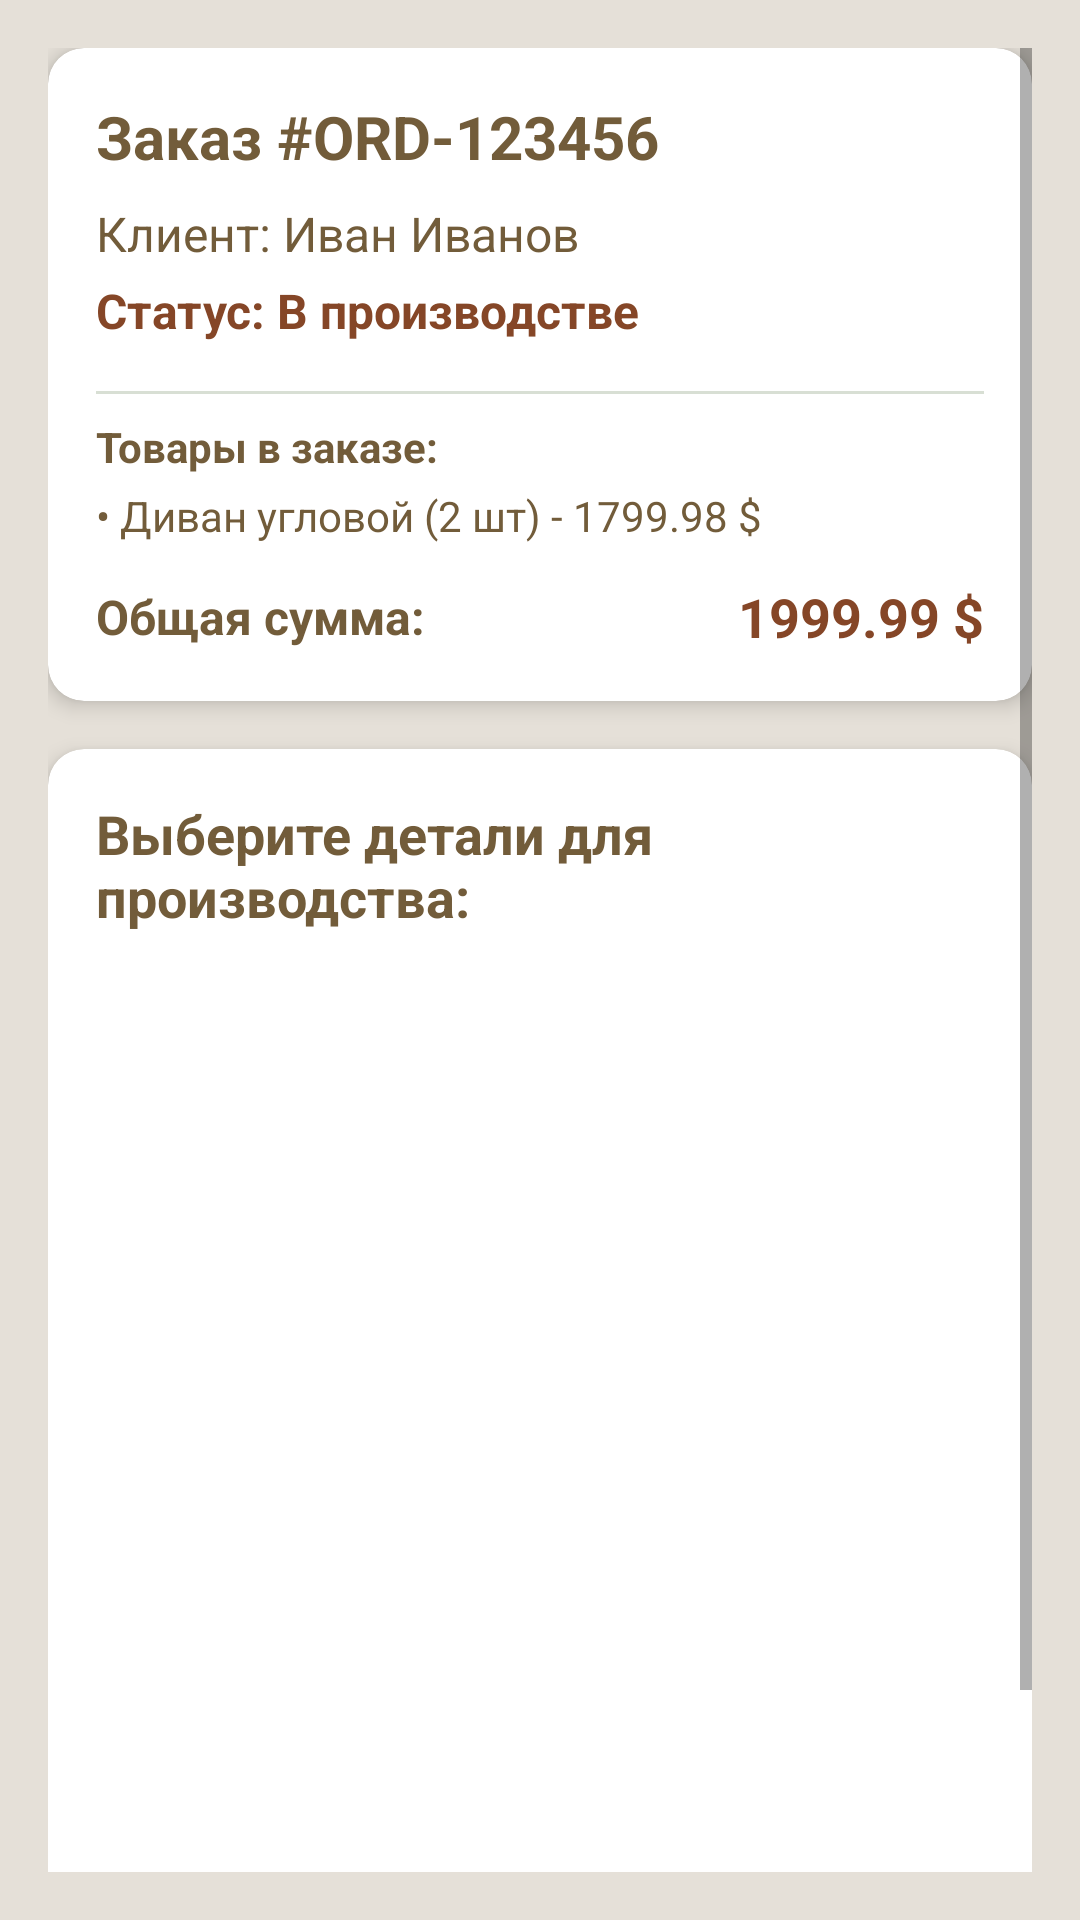

Produce the Android XML layout that renders to this screen, including the resource entries it uses.
<!-- AndroidManifest.xml: application theme Theme.Yakovlevazd7v3 -->
<!-- res/layout/fragment_production.xml -->
<?xml version="1.0" encoding="utf-8"?>
<ScrollView xmlns:android="http://schemas.android.com/apk/res/android"
    xmlns:app="http://schemas.android.com/apk/res-auto"
    xmlns:tools="http://schemas.android.com/tools"
    android:layout_width="match_parent"
    android:layout_height="match_parent"
    android:background="@color/almond"
    android:padding="16dp"
    tools:context=".ProductionFragment">

    <LinearLayout
        android:layout_width="match_parent"
        android:layout_height="wrap_content"
        android:orientation="vertical">

        
        <androidx.cardview.widget.CardView
            android:layout_width="match_parent"
            android:layout_height="wrap_content"
            android:layout_marginBottom="16dp"
            app:cardCornerRadius="12dp"
            app:cardElevation="4dp">

            <LinearLayout
                android:layout_width="match_parent"
                android:layout_height="wrap_content"
                android:orientation="vertical"
                android:padding="16dp">

                
                <TextView
                    android:id="@+id/orderNumberText"
                    android:layout_width="match_parent"
                    android:layout_height="wrap_content"
                    android:text="Заказ #ORD-123456"
                    android:textColor="@color/carob"
                    android:textSize="20sp"
                    android:textStyle="bold"
                    android:layout_marginBottom="8dp" />

                
                <TextView
                    android:id="@+id/clientNameText"
                    android:layout_width="match_parent"
                    android:layout_height="wrap_content"
                    android:text="Клиент: Иван Иванов"
                    android:textColor="@color/carob"
                    android:textSize="16sp"
                    android:layout_marginBottom="4dp" />

                
                <TextView
                    android:id="@+id/orderStatusText"
                    android:layout_width="match_parent"
                    android:layout_height="wrap_content"
                    android:text="Статус: В производстве"
                    android:textColor="@color/chai"
                    android:textSize="16sp"
                    android:textStyle="bold"
                    android:layout_marginBottom="8dp" />

                
                <View
                    android:layout_width="match_parent"
                    android:layout_height="1dp"
                    android:background="@color/matcha"
                    android:alpha="0.3"
                    android:layout_marginVertical="8dp" />

                
                <TextView
                    android:layout_width="match_parent"
                    android:layout_height="wrap_content"
                    android:text="Товары в заказе:"
                    android:textColor="@color/carob"
                    android:textSize="14sp"
                    android:textStyle="bold"
                    android:layout_marginBottom="4dp" />

                <TextView
                    android:id="@+id/orderItemsText"
                    android:layout_width="match_parent"
                    android:layout_height="wrap_content"
                    android:text="• Диван угловой (2 шт) - 1799.98 $"
                    android:textColor="@color/carob"
                    android:textSize="14sp"
                    android:lineSpacingExtra="4dp"
                    android:layout_marginBottom="12dp" />

                
                <LinearLayout
                    android:layout_width="match_parent"
                    android:layout_height="wrap_content"
                    android:orientation="horizontal"
                    android:gravity="center_vertical">

                    <TextView
                        android:layout_width="0dp"
                        android:layout_height="wrap_content"
                        android:layout_weight="1"
                        android:text="Общая сумма:"
                        android:textColor="@color/carob"
                        android:textSize="16sp"
                        android:textStyle="bold" />

                    <TextView
                        android:id="@+id/orderTotalText"
                        android:layout_width="wrap_content"
                        android:layout_height="wrap_content"
                        android:text="1999.99 $"
                        android:textColor="@color/chai"
                        android:textSize="18sp"
                        android:textStyle="bold" />
                </LinearLayout>
            </LinearLayout>
        </androidx.cardview.widget.CardView>

        
        <androidx.cardview.widget.CardView
            android:layout_width="match_parent"
            android:layout_height="wrap_content"
            android:layout_marginBottom="16dp"
            app:cardCornerRadius="12dp"
            app:cardElevation="4dp">

            <LinearLayout
                android:layout_width="match_parent"
                android:layout_height="wrap_content"
                android:orientation="vertical"
                android:padding="16dp">

                <TextView
                    android:layout_width="match_parent"
                    android:layout_height="wrap_content"
                    android:text="Выберите детали для производства:"
                    android:textColor="@color/carob"
                    android:textSize="18sp"
                    android:textStyle="bold"
                    android:layout_marginBottom="12dp" />

                <androidx.recyclerview.widget.RecyclerView
                    android:id="@+id/partsRecyclerView"
                    android:layout_width="match_parent"
                    android:layout_height="300dp"
                    android:padding="4dp" />

                <TextView
                    android:id="@+id/emptyText"
                    android:layout_width="wrap_content"
                    android:layout_height="wrap_content"
                    android:layout_gravity="center"
                    android:text="Детали не найдены"
                    android:textColor="@color/carob"
                    android:textSize="16sp"
                    android:visibility="gone" />
            </LinearLayout>
        </androidx.cardview.widget.CardView>

        
        <Button
            android:id="@+id/completeButton"
            android:layout_width="match_parent"
            android:layout_height="wrap_content"
            android:text="Завершить производство"
            android:textAllCaps="false"
            android:textSize="16sp"
            android:textColor="@color/vanilla"
            android:background="@drawable/btn_cta"
            android:layout_marginTop="8dp" />

    </LinearLayout>
</ScrollView>
<!-- resources referenced by this layout -->
<resources>
  <color name="almond">#e5e0d8</color>
  <color name="carob">#725c3a</color>
  <color name="chai">#854627</color>
  <color name="matcha">#809671</color>
  <color name="vanilla">#e5d2b8</color>
  <!-- drawable btn_cta (drawable) -->
  <?xml version="1.0" encoding="utf-8"?>
  <shape xmlns:android="http://schemas.android.com/apk/res/android">
      <corners android:radius="5dp"/>
      <solid android:color="@color/chai"/>
  </shape>
  <style name="Theme.Yakovlevazd7v3" parent="Base.Theme.Yakovlevazd7v3" />
  <style name="Base.Theme.Yakovlevazd7v3" parent="Theme.AppCompat.DayNight.NoActionBar">
          
          
      </style>
</resources>
